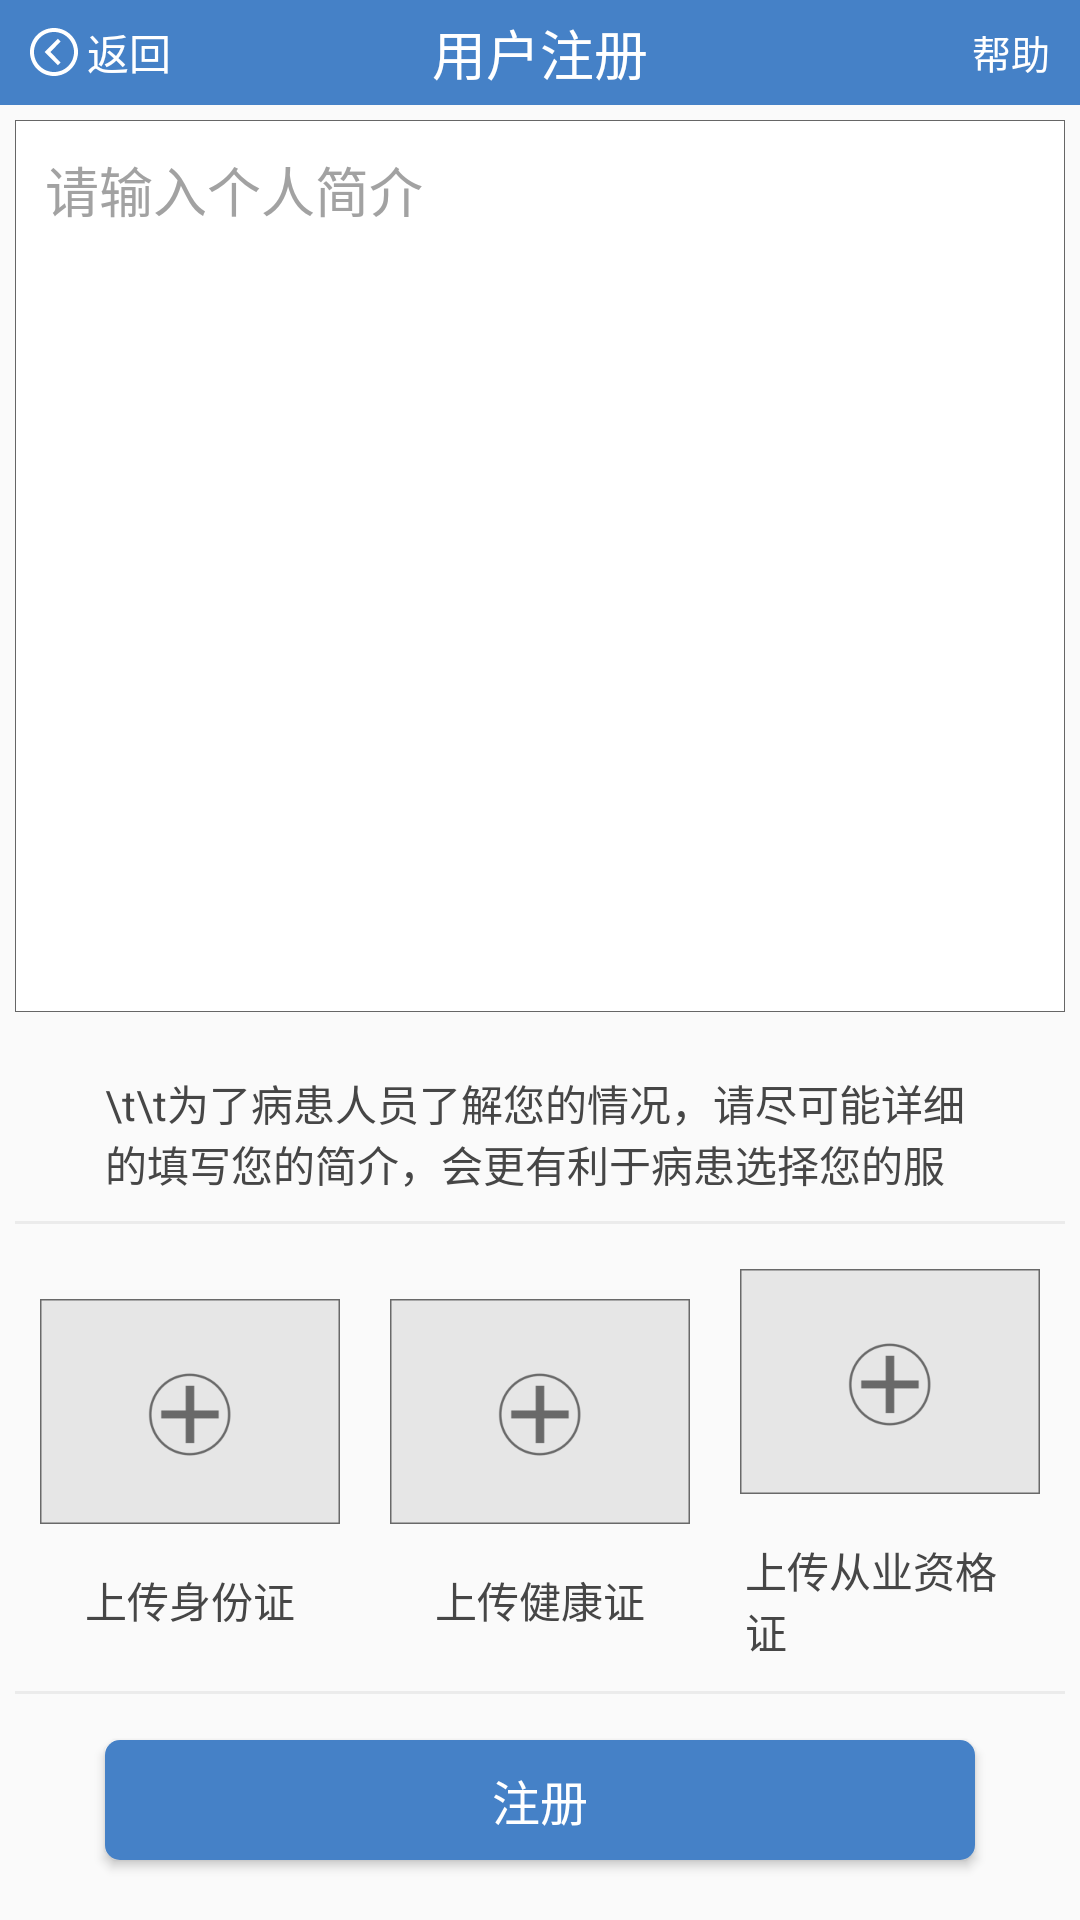

This screen was rendered from an Android layout file. Write that file and the resources it references.
<!-- AndroidManifest.xml: application theme AppTheme -->
<!-- res/layout/activity_complete_pic.xml -->
<?xml version="1.0" encoding="utf-8"?>
<LinearLayout xmlns:android="http://schemas.android.com/apk/res/android"
    xmlns:app="http://schemas.android.com/apk/res-auto"
    xmlns:tools="http://schemas.android.com/tools"
    android:layout_width="match_parent"
    android:layout_height="match_parent"
    android:orientation="vertical"
    tools:context="com.qryl.qrylyh.activity.login.complete.HgCompletePicActivity">

    <include layout="@layout/title" />

    <LinearLayout
        android:layout_width="match_parent"
        android:layout_height="0dp"
        android:layout_weight="5"
        android:orientation="vertical"
        android:padding="5dp">

        <EditText
            android:id="@+id/et_me"
            android:layout_width="match_parent"
            android:layout_height="0dp"
            android:layout_marginBottom="10dp"
            android:layout_weight="5"
            android:background="@drawable/et_border"
            android:gravity="left|top"
            android:hint="请输入个人简介"
            android:textColorHint="#a2a2a2"
            android:inputType="textMultiLine"
            android:minLines="2"
            android:padding="10dp" />

        <TextView
            android:layout_width="match_parent"
            android:layout_height="0dp"
            android:layout_marginLeft="20dp"
            android:layout_marginRight="20dp"
            android:layout_weight="1"
            android:padding="10dp"
            android:textColor="#464646"
            android:text="\t\t为了病患人员了解您的情况，请尽可能详细的填写您的简介，会更有利于病患选择您的服务"
            android:textSize="14sp" />

        <View
            style="@style/ViewLine"
            android:layout_width="match_parent" />

    </LinearLayout>

    <LinearLayout
        android:layout_width="match_parent"
        android:layout_height="0dp"
        android:layout_weight="3"
        android:orientation="vertical"
        android:padding="5dp">

        <LinearLayout
            android:layout_width="match_parent"
            android:layout_height="wrap_content"
            android:gravity="center">

            <LinearLayout
                android:layout_width="0dp"
                android:layout_height="wrap_content"
                android:layout_weight="1"
                android:orientation="vertical">

                <ImageView
                    android:id="@+id/sfz_image"
                    android:layout_width="100dp"
                    android:layout_height="75dp"
                    android:layout_gravity="center_horizontal"
                    android:layout_margin="5dp"
                    android:background="@mipmap/ic_add_pic"
                    android:scaleType="centerCrop" />

                <TextView
                    android:layout_width="wrap_content"
                    android:layout_height="wrap_content"
                    android:layout_gravity="center_horizontal"
                    android:padding="10dp"
                    android:textColor="#464646"
                    android:text="上传身份证" />
            </LinearLayout>

            <LinearLayout
                android:layout_width="0dp"
                android:layout_height="wrap_content"
                android:layout_weight="1"
                android:orientation="vertical">

                <ImageView
                    android:id="@+id/jkz_image"
                    android:layout_width="100dp"
                    android:layout_height="75dp"
                    android:layout_gravity="center_horizontal"
                    android:layout_margin="5dp"
                    android:background="@mipmap/ic_add_pic"
                    android:scaleType="centerCrop" />

                <TextView
                    android:layout_width="wrap_content"
                    android:layout_height="wrap_content"
                    android:layout_gravity="center_horizontal"
                    android:padding="10dp"
                    android:textColor="#464646"
                    android:text="上传健康证" />

            </LinearLayout>

            <LinearLayout
                android:layout_width="0dp"
                android:layout_height="wrap_content"
                android:layout_weight="1"
                android:orientation="vertical">

                <ImageView
                    android:id="@+id/zgz_image"
                    android:layout_width="100dp"
                    android:layout_height="75dp"
                    android:layout_gravity="center_horizontal"
                    android:layout_margin="5dp"
                    android:background="@mipmap/ic_add_pic"
                    android:scaleType="centerCrop" />

                <TextView
                    android:layout_width="wrap_content"
                    android:layout_height="wrap_content"
                    android:layout_gravity="center_horizontal"
                    android:padding="10dp"
                    android:textColor="#464646"
                    android:text="上传从业资格证" />

            </LinearLayout>
        </LinearLayout>

        <View style="@style/ViewLine" />

        <RelativeLayout
            android:layout_width="match_parent"
            android:layout_height="match_parent">

            <Button
                android:id="@+id/btn_register"
                style="@style/ButtonLoginStyle"
                android:layout_alignParentBottom="true"
                android:layout_marginBottom="15dp"
                android:text="注册" />
        </RelativeLayout>

    </LinearLayout>

</LinearLayout>
<!-- res/layout/title.xml (included above) -->
<?xml version="1.0" encoding="utf-8"?>
<LinearLayout xmlns:android="http://schemas.android.com/apk/res/android"
    xmlns:tools="http://schemas.android.com/tools"
    android:layout_width="match_parent"
    android:layout_height="wrap_content"
    xmlns:tool="http://schemas.android.com/apk/res-auto"
    android:orientation="vertical">

    <RelativeLayout
        android:id="@+id/rl_title"
        style="@style/TitleRelativeStyle">

        <TextView
            android:id="@+id/return_text"
            android:layout_width="wrap_content"
            android:layout_height="wrap_content"
            android:layout_centerVertical="true"
            android:drawableLeft="@mipmap/ic_return"
            android:drawablePadding="3dp"
            android:paddingLeft="10dp"
            android:text="返回"
            android:textColor="#ffffff"
            android:textSize="14sp" />

        <TextView
            android:id="@+id/title_name"
            style="@style/TitleName"
            tools:text="用户注册" />

        <TextView
            android:id="@+id/help_name"
            android:layout_width="wrap_content"
            android:layout_height="wrap_content"
            android:layout_alignParentRight="true"
            android:layout_centerVertical="true"
            android:paddingRight="10dp"
            android:text="帮助"
            android:textColor="#ffffff"
            android:textSize="13sp" />
    </RelativeLayout>

</LinearLayout>
<!-- resources referenced by this layout -->
<resources>
  <!-- drawable et_border (drawable) -->
  <?xml version="1.0" encoding="utf-8"?>
  <layer-list xmlns:android="http://schemas.android.com/apk/res/android">
      <item>
          <shape xmlns:android="http://schemas.android.com/apk/res/android"
              android:shape="rectangle">
              <solid android:color="#fff" />
              <stroke
                  android:width="0.5px"
                  android:color="#666" />
          </shape>
      </item>
  </layer-list>
  <!-- mipmap ic_add_pic: png bitmap (mipmap-xxhdpi, 23556 bytes) -->
  <!-- mipmap ic_return: png bitmap (mipmap-xxhdpi, 1155 bytes) -->
  <style name="ButtonLoginStyle">
          <item name="android:layout_width">match_parent</item>
          <item name="android:layout_marginLeft">30dp</item>
          <item name="android:layout_marginRight">30dp</item>
          <item name="android:layout_height">40dp</item>
          <item name="android:layout_gravity">center_horizontal</item>
          <item name="android:background">@drawable/selector_btn_login</item>
          <item name="android:textSize">16sp</item>
          <item name="android:textColor">#ffffff</item>
  
      </style>
  <style name="TitleName">
          <item name="android:layout_width">wrap_content</item>
          <item name="android:layout_height">wrap_content</item>
          <item name="android:layout_centerInParent">true</item>
          <item name="android:textColor">#ffffff</item>
          <item name="android:textSize">18sp</item>
  
      </style>
  <style name="TitleRelativeStyle">
          <item name="android:layout_width">match_parent</item>
          <item name="android:layout_height">35dp</item>
          <item name="android:background">@color/title_bg_color</item>
  
      </style>
  <style name="ViewLine">
          <item name="android:layout_width">match_parent</item>
          <item name="android:layout_height">1dp</item>
          <item name="android:background">#ebebeb</item>
      </style>
  <style name="AppTheme" parent="Theme.AppCompat.Light.NoActionBar">
          
          <item name="colorPrimary">@color/colorPrimary</item>
          <item name="colorPrimaryDark">@color/colorPrimaryDark</item>
          <item name="colorAccent">@color/colorAccent</item>
          
          <item name="colorControlNormal">#0fff</item>
          
          <item name="colorControlActivated">#0fff</item>
      </style>
  <!-- drawable selector_btn_login (drawable) -->
  <?xml version="1.0" encoding="utf-8"?>
  <selector xmlns:android="http://schemas.android.com/apk/res/android">
      <item android:state_enabled="false">
          <shape android:shape="rectangle">
              <solid android:color="#aaaaaa" />
              <corners android:radius="10dp" />
          </shape>
      </item>
      <item android:state_pressed="false">
          <shape android:shape="rectangle">
              
              <solid android:color="#4581c7" />
              
              
              <corners android:radius="5dp" />
          </shape>
      </item>
      <item android:state_pressed="true">
          <shape android:shape="rectangle">
              <solid android:color="#6495ED" />
              <corners android:radius="5dp" />
          </shape>
      </item>
  </selector>
  <color name="title_bg_color">#4581c7</color>
  <color name="colorPrimary">#5988be</color>
  <color name="colorPrimaryDark">#000</color>
  <color name="colorAccent">#FF4081</color>
</resources>
